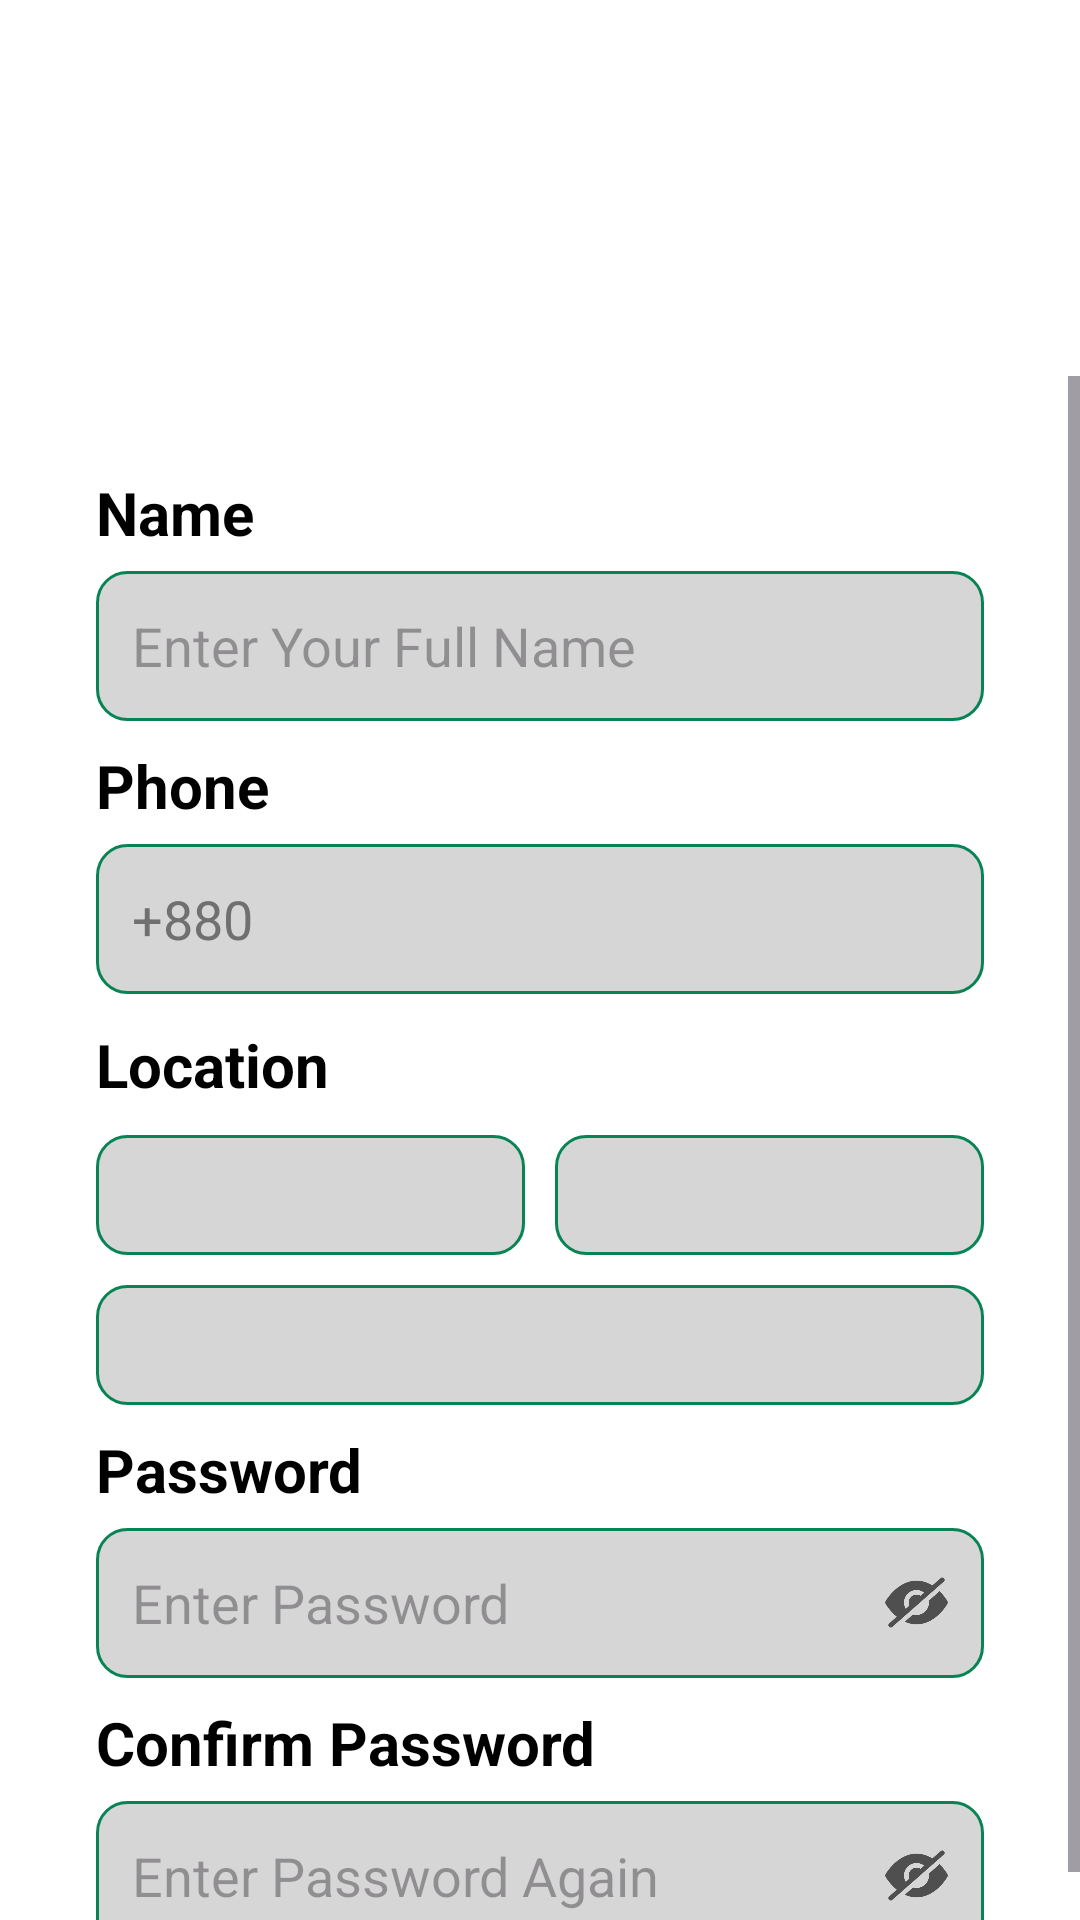

Here is an Android app screen rendered from its layout file. Give the layout XML and the strings, colors and styles it references.
<!-- AndroidManifest.xml: application theme Theme.AgriMartTrader -->
<!-- res/layout/activity_sign_up.xml -->
<?xml version="1.0" encoding="utf-8"?>
<androidx.constraintlayout.widget.ConstraintLayout xmlns:android="http://schemas.android.com/apk/res/android"
    xmlns:app="http://schemas.android.com/apk/res-auto"
    xmlns:tools="http://schemas.android.com/tools"
    android:id="@+id/main"
    android:layout_width="match_parent"
    android:layout_height="match_parent"
    tools:context=".SignUpActivity"
    android:background="@color/white"

    >

    <ImageView
        android:id="@+id/imageView"
        android:layout_width="wrap_content"
        android:layout_height="250dp"
        android:scaleType="centerCrop"
        app:layout_constraintEnd_toEndOf="parent"
        app:layout_constraintStart_toStartOf="parent"
        app:layout_constraintTop_toTopOf="parent"
        app:srcCompat="@drawable/top_background" />

    <TextView
        android:id="@+id/textView"
        android:layout_width="wrap_content"
        android:layout_height="wrap_content"
        android:text="Create\nAccount"
        app:layout_constraintStart_toStartOf="parent"
        app:layout_constraintTop_toTopOf="parent"
        android:textColor="@color/white"
        android:textSize="36sp"
        android:layout_marginTop="38dp"
        android:layout_marginStart="38dp"
        android:textStyle="bold"


        />



    <ScrollView
        android:layout_width="match_parent"
        android:layout_height="600dp"
        app:layout_constraintBottom_toBottomOf="parent"
        app:layout_constraintEnd_toEndOf="parent"
        app:layout_constraintStart_toStartOf="parent"
        app:layout_constraintTop_toBottomOf="@+id/imageView"
        android:layout_marginTop="-40dp">

        <LinearLayout
            android:layout_width="match_parent"
            android:layout_height="600dp"
            android:orientation="vertical"
            android:padding="32dp"

            >

            <TextView
                android:layout_width="match_parent"
                android:layout_height="wrap_content"
                android:text="Name"
                android:textColor="@color/black"
                android:textSize="20dp"
                android:textStyle="bold"

                />




            <EditText
                android:id="@+id/name"
                android:layout_width="match_parent"
                android:layout_height="50dp"
                android:ems="10"
                android:inputType="text"
                android:background="@drawable/edittext_background"
                android:padding="12dp"
                android:textSize="18sp"
                android:textColor="@color/edittextcolor"
                android:layout_marginTop="6dp"
                android:hint="Enter Your Full Name"
                />




            <TextView
                android:layout_width="match_parent"
                android:layout_height="wrap_content"
                android:text="Phone"
                android:textColor="@color/black"
                android:textSize="20dp"
                android:textStyle="bold"
                android:layout_marginTop="8dp"
                />




            <EditText
                android:id="@+id/phone"
                android:layout_width="match_parent"
                android:layout_height="50dp"
                android:ems="10"
                android:inputType="phone"
                android:background="@drawable/edittext_background"
                android:padding="12dp"
                android:textSize="18sp"
                android:textColor="@color/edittextcolor"
                android:layout_marginTop="6dp"
                android:text="+880"
                />



            <LinearLayout
                android:layout_width="match_parent"
                android:layout_height="wrap_content"
                android:orientation="vertical"
                android:layout_marginTop="10dp"
                >

                <TextView
                    android:layout_width="match_parent"
                    android:layout_height="wrap_content"
                    android:text="Location"
                    android:textColor="@color/black"
                    android:textSize="20dp"
                    android:textStyle="bold"
                    />


                <LinearLayout
                    android:layout_width="match_parent"
                    android:layout_height="wrap_content">

                    <Spinner
                        android:id="@+id/division"
                        android:layout_width="0dp"
                        android:layout_height="40dp"
                        android:layout_centerHorizontal="true"
                        android:contentDescription="Division"
                        android:background="@drawable/edittext_background"
                        android:layout_marginTop="10dp"
                        android:layout_weight="1"
                        android:layout_marginRight="5dp"
                        />

                    <Spinner
                        android:id="@+id/district"
                        android:layout_width="0dp"
                        android:layout_height="40dp"
                        android:layout_centerHorizontal="true"
                        android:contentDescription="district"
                        android:background="@drawable/edittext_background"
                        android:layout_marginTop="10dp"
                        android:layout_weight="1"
                        android:layout_marginLeft="5dp"
                        />


                </LinearLayout>



                <LinearLayout
                    android:layout_width="match_parent"
                    android:layout_height="wrap_content">

                    <Spinner
                        android:id="@+id/thana"
                        android:layout_width="0dp"
                        android:layout_height="40dp"
                        android:layout_centerHorizontal="true"
                        android:contentDescription="Thana"
                        android:background="@drawable/edittext_background"
                        android:layout_marginTop="10dp"
                        android:layout_weight="1"
                        />

                </LinearLayout>



            </LinearLayout>





            <TextView
                android:layout_width="match_parent"
                android:layout_height="wrap_content"
                android:text="Password"
                android:textColor="@color/black"
                android:textSize="20dp"
                android:textStyle="bold"
                android:layout_marginTop="8dp"

                />


            <RelativeLayout
                android:layout_width="match_parent"
                android:layout_height="wrap_content"
                android:layout_marginTop="6dp">
                <EditText
                    android:id="@+id/password"
                    android:layout_width="match_parent"
                    android:layout_height="50dp"
                    android:ems="10"
                    android:inputType="textPassword"
                    android:background="@drawable/edittext_background"
                    android:padding="12dp"
                    android:textSize="18sp"
                    android:textColor="@color/edittextcolor"
                    android:hint="Enter Password"
                    />


                <ImageView
                    android:id="@+id/passcontrol"
                    android:layout_width="25dp"
                    android:layout_height="25dp"
                    android:src="@drawable/pass_hide"
                    android:layout_alignParentRight="true"
                    android:layout_centerVertical="true"
                    android:layout_marginRight="10dp"
                    />
            </RelativeLayout>


            <TextView
                android:layout_width="match_parent"
                android:layout_height="wrap_content"
                android:text="Confirm Password"
                android:textColor="@color/black"
                android:textSize="20dp"
                android:textStyle="bold"
                android:layout_marginTop="8dp"

                />

            <RelativeLayout
                android:layout_width="match_parent"
                android:layout_height="wrap_content"
                android:layout_marginTop="6dp">
                <EditText
                    android:id="@+id/cpassword"
                    android:layout_width="match_parent"
                    android:layout_height="50dp"
                    android:ems="10"
                    android:inputType="textPassword"
                    android:background="@drawable/edittext_background"
                    android:padding="12dp"
                    android:textSize="18sp"
                    android:textColor="@color/edittextcolor"
                    android:hint="Enter Password Again"
                    />


                <ImageView
                    android:id="@+id/cpasscontrol"
                    android:layout_width="25dp"
                    android:layout_height="25dp"
                    android:src="@drawable/pass_hide"
                    android:layout_alignParentRight="true"
                    android:layout_centerVertical="true"
                    android:layout_marginRight="10dp"
                    />
            </RelativeLayout>





            <androidx.appcompat.widget.AppCompatButton
                android:id="@+id/signup"
                android:layout_width="match_parent"
                android:layout_height="50dp"
                android:text="Sign Up"
                android:background="@drawable/button_background"
                android:layout_marginTop="15dp"
                android:textColor="@color/white"
                android:textSize="25sp"
                android:textStyle="bold"
                style="@android:style/Widget.Button"

                android:layout_marginBottom="100dp"


                />












        </LinearLayout>


    </ScrollView>





</androidx.constraintlayout.widget.ConstraintLayout>
<!-- resources referenced by this layout -->
<resources>
  <color name="black">#FF000000</color>
  <color name="edittextcolor">#707070</color>
  <color name="white">#FFFFFFFF</color>
  <!-- drawable button_background (drawable) -->
  <?xml version="1.0" encoding="utf-8"?>
  <selector xmlns:android="http://schemas.android.com/apk/res/android">
  
      <item>
          <shape android:shape="rectangle">
              <corners android:radius="10dp"/>
              <solid android:color="@color/green"/>
  
  
          </shape>
  
  
  
      </item>
  
  
  </selector>
  <!-- drawable edittext_background (drawable) -->
  <?xml version="1.0" encoding="utf-8"?>
  <selector xmlns:android="http://schemas.android.com/apk/res/android">
  
       <item>
       <shape android:shape="rectangle">
           <solid android:color="@color/edittextbackgroundcolor"/>
           <corners android:radius="10dp"/>
           <stroke android:color="@color/green" android:width="1dp"/>
  
  
  
       </shape>
  
  
  
       </item>
  
  </selector>
  <!-- drawable pass_hide: png bitmap (drawable, 9856 bytes) -->
  <style name="Theme.AgriMartTrader" parent="Base.Theme.AgriMartTrader" />
  <color name="green">#088454</color>
  <color name="edittextbackgroundcolor"> #D7D6D7</color>
  <style name="Base.Theme.AgriMartTrader" parent="Theme.Material3.DayNight.NoActionBar">
          
           <item name="colorPrimary">@color/base_color</item>
          <item name="colorPrimaryDark">@color/base_color</item>
          <item name="colorAccent">@color/base_color</item>
  
      </style>
  <color name="base_color">#43D3BA</color>
</resources>
